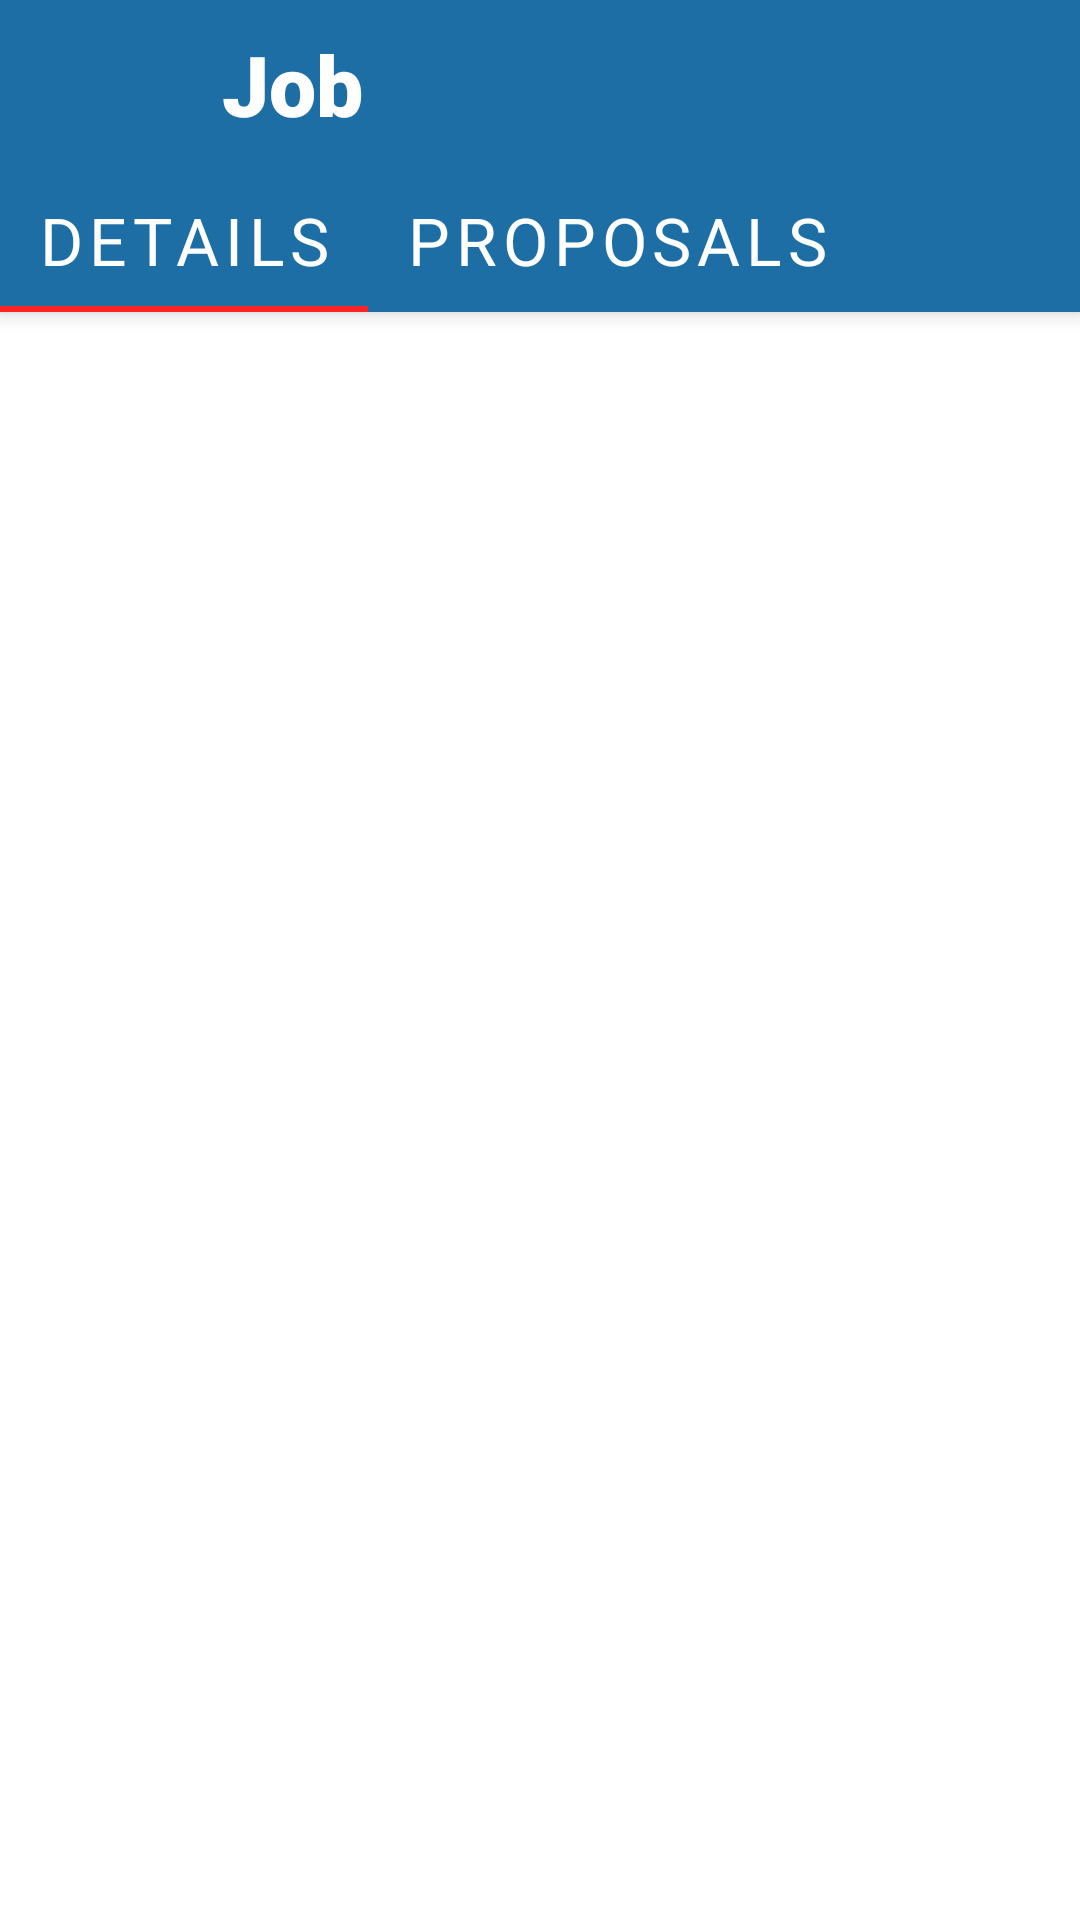

Produce the Android XML layout that renders to this screen, including the resource entries it uses.
<!-- AndroidManifest.xml: application theme Theme.Workyzo -->
<!-- res/layout/activity_job_details.xml -->
<?xml version="1.0" encoding="utf-8"?>
<androidx.coordinatorlayout.widget.CoordinatorLayout xmlns:android="http://schemas.android.com/apk/res/android"
    xmlns:tools="http://schemas.android.com/tools"
    xmlns:app="http://schemas.android.com/apk/res-auto"

    android:layout_width="match_parent"
    android:layout_height="match_parent">

    <com.google.android.material.appbar.AppBarLayout
        android:id="@+id/appbar"
        android:layout_height="wrap_content"
        android:layout_width="match_parent">

        <androidx.appcompat.widget.Toolbar
            android:id="@+id/Jobtoolbar"
            android:layout_width="match_parent"
            android:layout_height="?attr/actionBarSize"
            app:layout_scrollFlags="scroll|enterAlways"
            app:title="Job Details"
            app:titleTextColor="@color/white">
            <androidx.constraintlayout.widget.ConstraintLayout
                android:layout_width="match_parent"
                android:layout_height="match_parent">

                <ImageButton
                    android:id="@+id/backtoBrowse_btn"
                    android:layout_width="48dp"
                    android:layout_height="48dp"
                    android:background="@drawable/ic_backarrow_white"
                    app:layout_constraintBottom_toBottomOf="parent"
                    app:layout_constraintStart_toStartOf="parent"
                    app:layout_constraintTop_toTopOf="parent"
                    tools:ignore="SpeakableTextPresentCheck" />

                <TextView
                    android:id="@+id/textView3"
                    android:layout_width="wrap_content"
                    android:layout_height="wrap_content"
                    android:layout_marginStart="10dp"
                    android:fontFamily="sans-serif-black"
                    android:text="Job"
                    android:textColor="@color/white"
                    android:textSize="28sp"
                    app:layout_constraintBottom_toBottomOf="parent"
                    app:layout_constraintStart_toEndOf="@+id/backtoBrowse_btn"
                    app:layout_constraintTop_toTopOf="parent" />
            </androidx.constraintlayout.widget.ConstraintLayout>


        </androidx.appcompat.widget.Toolbar>

        <com.google.android.material.tabs.TabLayout
            android:id="@+id/tabs"
            android:layout_width="match_parent"
            android:layout_height="wrap_content"
            android:background="@color/SkyBlue"
            app:layout_scrollFlags="scroll|enterAlways"
            app:tabIndicatorColor="@color/Red"
            app:tabMode="scrollable"
            app:tabTextAppearance="@style/TextAppearance.AppCompat.Large"

            app:tabTextColor="@color/white">

            <com.google.android.material.tabs.TabItem
                android:layout_width="wrap_content"
                android:layout_height="wrap_content"
                android:text="Details" />

            <com.google.android.material.tabs.TabItem
                android:layout_width="wrap_content"
                android:layout_height="wrap_content"
                android:text="Proposals" />
        </com.google.android.material.tabs.TabLayout>
    </com.google.android.material.appbar.AppBarLayout>



    <androidx.viewpager2.widget.ViewPager2
        android:id="@+id/JobDetails_ViewPager"
        android:layout_width="match_parent"
        android:layout_height="match_parent"
        android:layout_marginTop="105dp" />

</androidx.coordinatorlayout.widget.CoordinatorLayout>
<!-- resources referenced by this layout -->
<resources>
  <color name="Red">#FF2323</color>
  <color name="SkyBlue">#1C6EA5</color>
  <color name="white">#FFFFFFFF</color>
  <style name="Theme.Workyzo" parent="Theme.MaterialComponents.Light.NoActionBar">
          
          <item name="colorPrimary">@color/SkyBlue</item>
          <item name="colorPrimaryVariant">@color/SkyBlue</item>
          <item name="colorOnPrimary">@color/white</item>
          
          <item name="colorSecondary">@color/teal_200</item>
          <item name="colorSecondaryVariant">@color/teal_700</item>
          <item name="colorOnSecondary">@color/black</item>
          
          <item name="android:statusBarColor" tools:targetApi="l">?attr/colorPrimaryVariant</item>
          
  
      </style>
  <color name="teal_200">#FF03DAC5</color>
  <color name="teal_700">#FF018786</color>
  <color name="black">#FF000000</color>
</resources>
